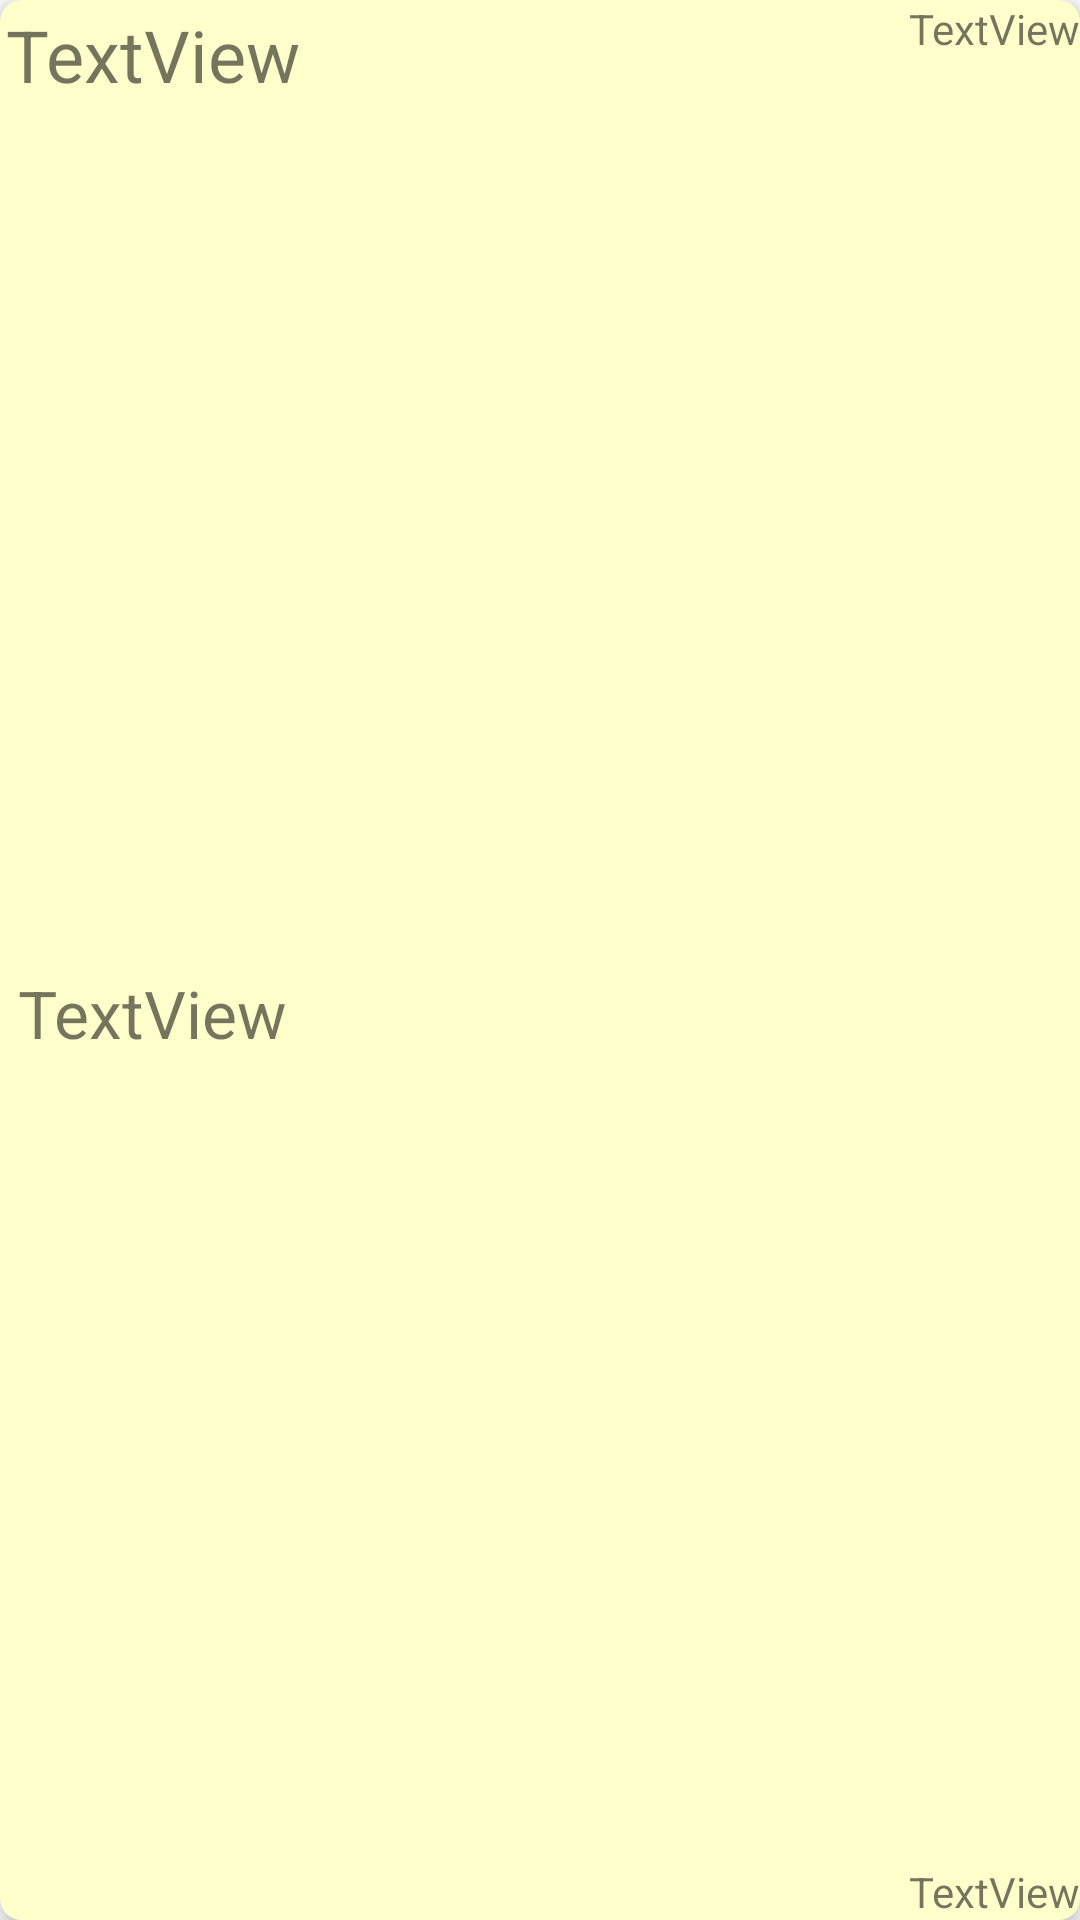

Write the Android layout XML for this screen, with the resource values it uses.
<!-- AndroidManifest.xml: application theme Theme.SevenGame -->
<!-- res/layout/player_list_item.xml -->
<?xml version="1.0" encoding="utf-8"?>
<androidx.cardview.widget.CardView xmlns:android="http://schemas.android.com/apk/res/android"
    xmlns:app="http://schemas.android.com/apk/res-auto"
    android:id="@+id/playerCardView"
    android:layout_width="match_parent"
    android:layout_height="wrap_content"
    android:layout_marginTop="4dp"
    android:layout_marginRight="7dp"
    android:layout_marginBottom="5dp"
    app:cardBackgroundColor="@color/cardCream"
    app:cardCornerRadius="7dp"
    app:cardElevation="5dp">

    <androidx.constraintlayout.widget.ConstraintLayout
        android:layout_width="match_parent"
        android:layout_height="match_parent">

        <TextView
            android:id="@+id/pNumber"
            android:layout_width="wrap_content"
            android:layout_height="wrap_content"
            android:layout_marginStart="2dp"
            android:layout_marginTop="2dp"
            android:text="TextView"
            android:textSize="24sp"
            app:layout_constraintStart_toStartOf="parent"
            app:layout_constraintTop_toTopOf="parent" />

        <TextView
            android:id="@+id/pMark"
            android:layout_width="wrap_content"
            android:layout_height="wrap_content"
            android:layout_marginStart="6dp"
            android:layout_marginTop="2dp"
            android:layout_marginBottom="1dp"
            android:text="TextView"
            android:textSize="22sp"
            app:layout_constraintBottom_toBottomOf="parent"
            app:layout_constraintStart_toStartOf="parent"
            app:layout_constraintTop_toBottomOf="@+id/pNumber" />

        <TextView
            android:id="@+id/pId"
            android:layout_width="wrap_content"
            android:layout_height="wrap_content"
            android:text="TextView"
            app:layout_constraintEnd_toEndOf="parent"
            app:layout_constraintTop_toTopOf="parent" />

        <TextView
            android:id="@+id/pTag"
            android:layout_width="wrap_content"
            android:layout_height="wrap_content"
            android:text="TextView"
            app:layout_constraintBottom_toBottomOf="parent"
            app:layout_constraintEnd_toEndOf="parent" />
    </androidx.constraintlayout.widget.ConstraintLayout>
</androidx.cardview.widget.CardView>
<!-- resources referenced by this layout -->
<resources>
  <color name="cardCream">#ffc</color>
  <style name="Theme.SevenGame" parent="Theme.MaterialComponents.DayNight.DarkActionBar">
          
          <item name="colorPrimary">@color/purple_500</item>
          <item name="colorPrimaryVariant">@color/purple_700</item>
          <item name="colorOnPrimary">@color/white</item>
          
          <item name="colorSecondary">@color/teal_200</item>
          <item name="colorSecondaryVariant">@color/teal_700</item>
          <item name="colorOnSecondary">@color/black</item>
          
          <item name="android:statusBarColor" tools:targetApi="l">?attr/colorPrimaryVariant</item>
          
  
      </style>
  <color name="purple_500">#FF6200EE</color>
  <color name="purple_700">#FF3700B3</color>
  <color name="white">#FFFFFFFF</color>
  <color name="teal_200">#FF03DAC5</color>
  <color name="teal_700">#FF018786</color>
  <color name="black">#FF000000</color>
</resources>
